10-way image classification set "new_dataset" from GitHub (Dev789-del/Tree_Classification); label vocabulary: African tulip, Alstonia scholaris, banyan tree, coconut tree, Ficus religiosa, mango, Quercus robur, rhododendron tree, Royal Poinciana, silver birch.

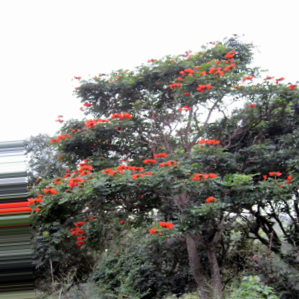
Label: African tulip

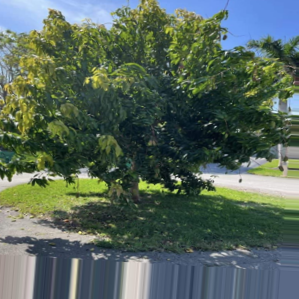
Label: mango

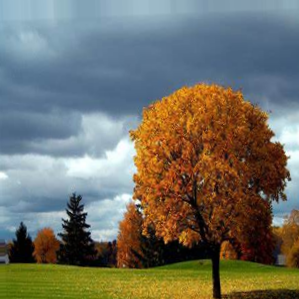
Label: Quercus robur

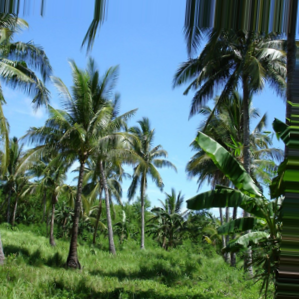
Label: coconut tree

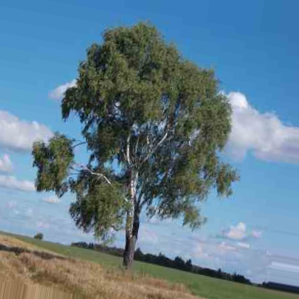
Label: silver birch

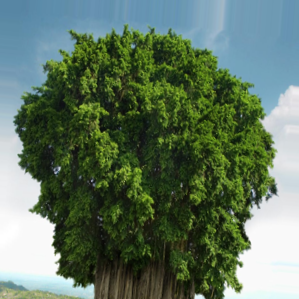
Label: banyan tree
